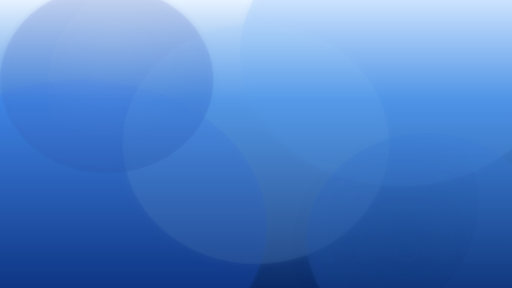
t = 0.00 s
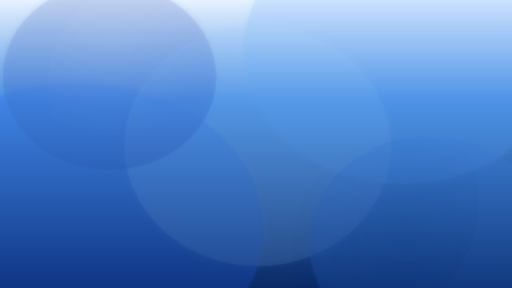
t = 2.50 s
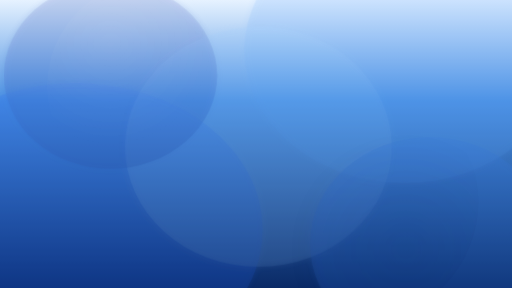
t = 3.38 s
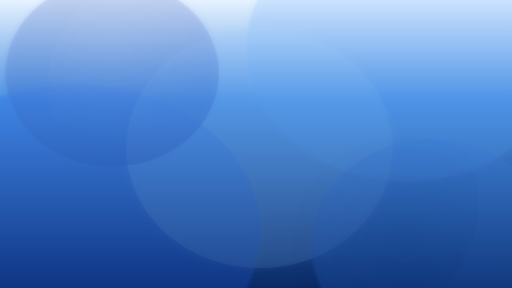
t = 5.00 s
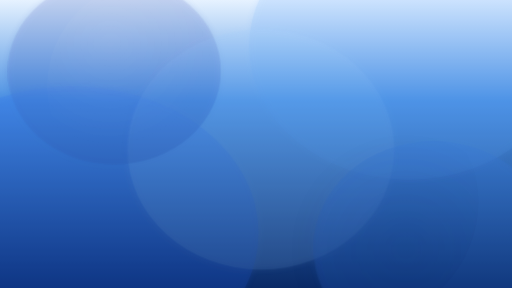
t = 6.75 s
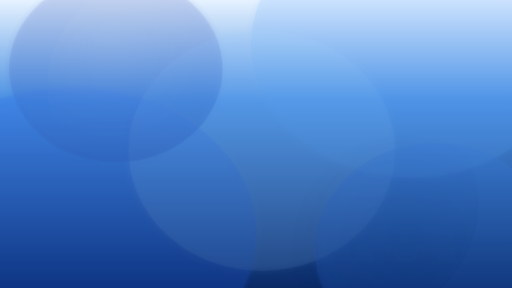
t = 8.25 s

The animated SVG that drew these frames (rendered in a browser with its animation timeline set to each time). Animation: 10 SMIL elements (animate=10); frames cover the first 8.25 s, repeats indefinitely.

<svg xmlns="http://www.w3.org/2000/svg" viewBox="0 0 1920 1080" preserveAspectRatio="xMidYMid slice">
  <defs>
    <linearGradient id="grad1" x1="0%" y1="0%" x2="0%" y2="100%">
      <stop offset="0%" style="stop-color:#e6f2ff;stop-opacity:1" />
      <stop offset="35%" style="stop-color:#4a90e2;stop-opacity:1" />
      <stop offset="100%" style="stop-color:#0a2a66;stop-opacity:1" />
    </linearGradient>
    
    <filter id="glow">
      <feGaussianBlur stdDeviation="12" result="coloredBlur"/>
      <feMerge>
        <feMergeNode in="coloredBlur"/>
        <feMergeNode in="SourceGraphic"/>
      </feMerge>
    </filter>
  </defs>
  
  <!-- Base gradient background -->
  <rect width="1920" height="1080" fill="url(#grad1)"/>
  
  <!-- Flowing wave layers -->
  <g opacity="0.3" filter="url(#glow)">
    <!-- Wave 1 - Top right -->
    <ellipse cx="1500" cy="200" rx="600" ry="500" fill="#60a5fa" opacity="0.4">
      <animate attributeName="cx" values="1500;1550;1500" dur="20s" repeatCount="indefinite"/>
      <animate attributeName="cy" values="200;150;200" dur="25s" repeatCount="indefinite"/>
    </ellipse>
    
    <!-- Wave 2 - Bottom left -->
    <ellipse cx="300" cy="850" rx="700" ry="550" fill="#2563eb" opacity="0.5">
      <animate attributeName="cx" values="300;250;300" dur="22s" repeatCount="indefinite"/>
      <animate attributeName="cy" values="850;900;850" dur="28s" repeatCount="indefinite"/>
    </ellipse>
    
    <!-- Wave 3 - Center -->
    <ellipse cx="960" cy="540" rx="500" ry="450" fill="#93c5fd" opacity="0.3">
      <animate attributeName="cx" values="960;1000;960" dur="30s" repeatCount="indefinite"/>
      <animate attributeName="cy" values="540;580;540" dur="26s" repeatCount="indefinite"/>
    </ellipse>
    
    <!-- Wave 4 - Top left accent -->
    <ellipse cx="400" cy="300" rx="400" ry="350" fill="#1e40af" opacity="0.4">
      <animate attributeName="cx" values="400;450;400" dur="24s" repeatCount="indefinite"/>
      <animate attributeName="cy" values="300;250;300" dur="20s" repeatCount="indefinite"/>
    </ellipse>
    
    <!-- Wave 5 - Bottom right accent -->
    <ellipse cx="1600" cy="900" rx="450" ry="400" fill="#3b82f6" opacity="0.35">
      <animate attributeName="cx" values="1600;1650;1600" dur="27s" repeatCount="indefinite"/>
      <animate attributeName="cy" values="900;950;900" dur="23s" repeatCount="indefinite"/>
    </ellipse>
  </g>
  
  <!-- Subtle overlay gradients for depth -->
  <g opacity="0.2">
    <radialGradient id="radial1" cx="30%" cy="30%">
      <stop offset="0%" style="stop-color:#ffffff;stop-opacity:0.3" />
      <stop offset="100%" style="stop-color:#ffffff;stop-opacity:0" />
    </radialGradient>
    <circle cx="576" cy="324" r="400" fill="url(#radial1)"/>
    
    <radialGradient id="radial2" cx="70%" cy="70%">
      <stop offset="0%" style="stop-color:#0a2a66;stop-opacity:0.4" />
      <stop offset="100%" style="stop-color:#0a2a66;stop-opacity:0" />
    </radialGradient>
    <circle cx="1344" cy="756" r="450" fill="url(#radial2)"/>
  </g>
</svg>
